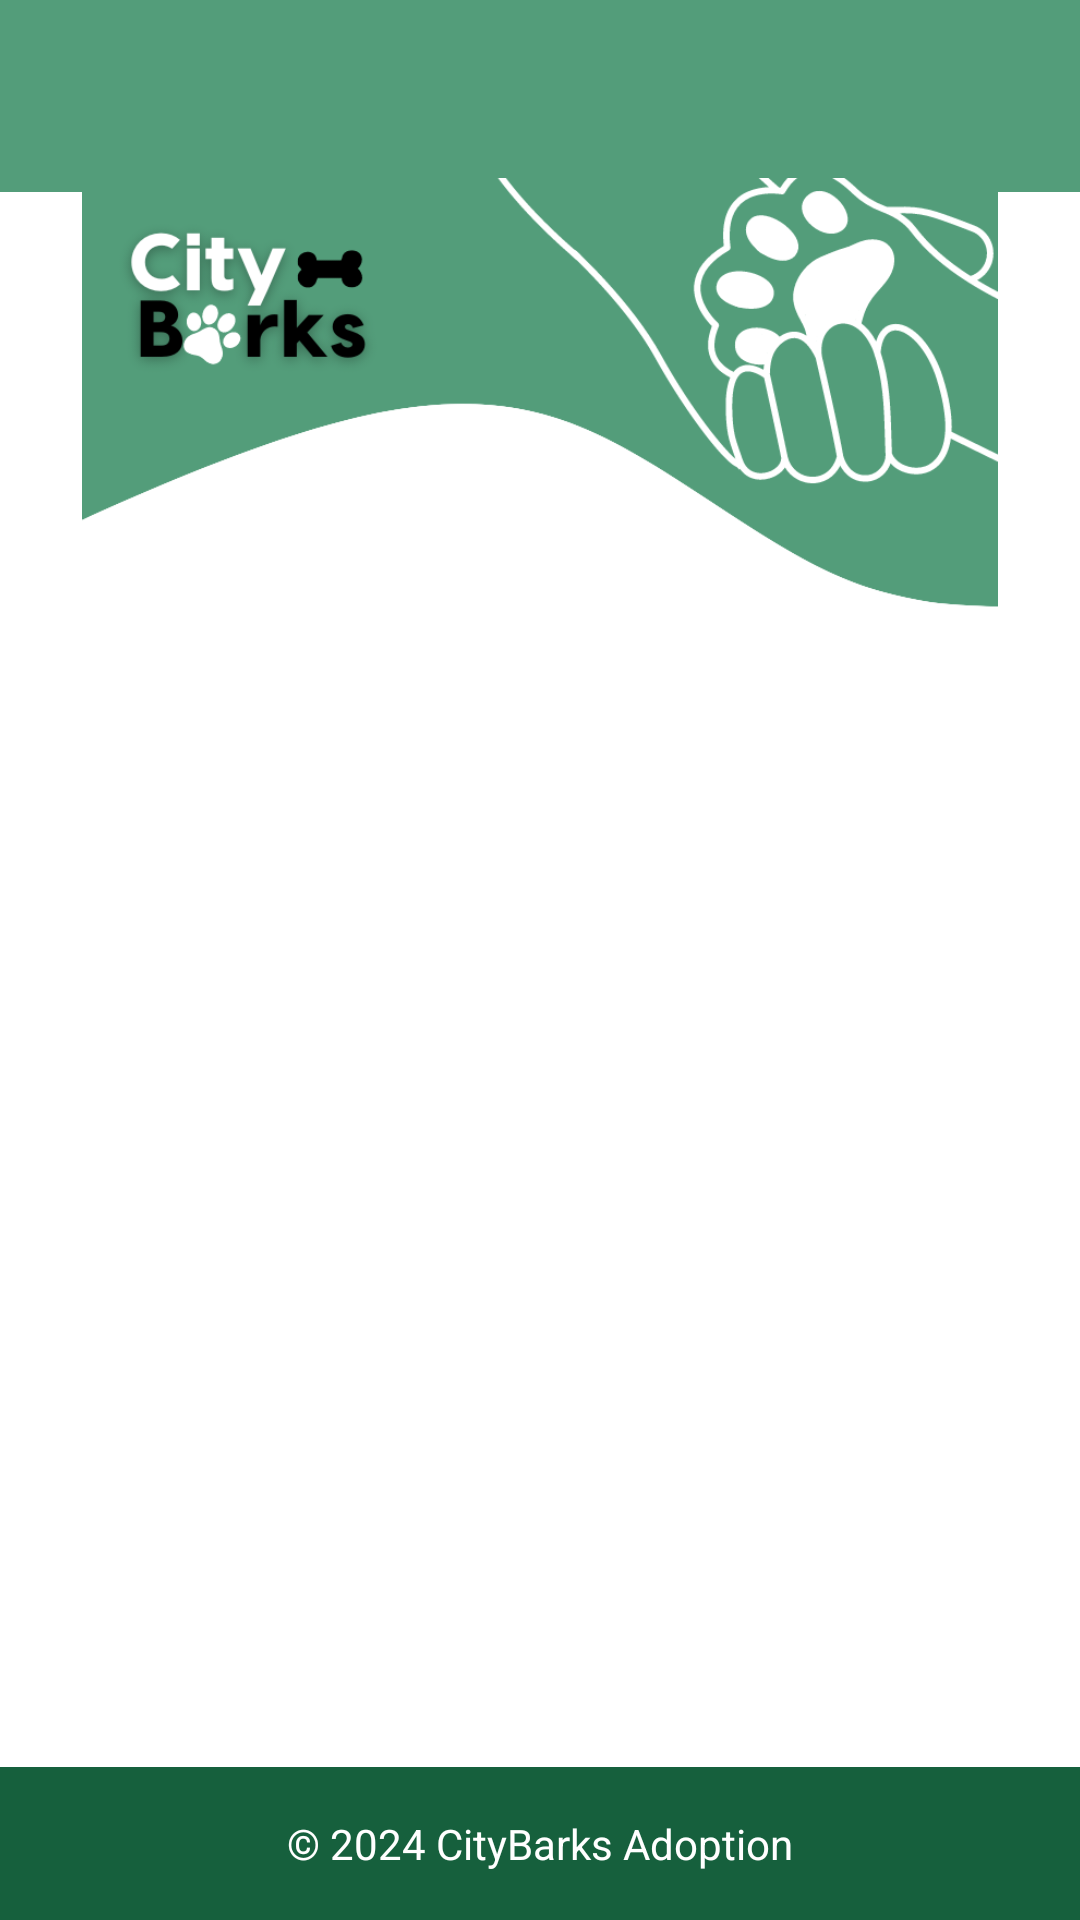

This screen was rendered from an Android layout file. Write that file and the resources it references.
<!-- AndroidManifest.xml: application theme Theme.DogAdopt -->
<!-- res/layout/activity_dash.xml -->
<?xml version="1.0" encoding="utf-8"?>
<androidx.drawerlayout.widget.DrawerLayout xmlns:android="http://schemas.android.com/apk/res/android"
    xmlns:app="http://schemas.android.com/apk/res-auto"
    xmlns:tools="http://schemas.android.com/tools"
    android:id="@+id/drawer_layout"
    android:layout_width="match_parent"
    android:layout_height="match_parent"
    android:background="@color/white"
    android:fitsSystemWindows="true"
    tools:openDrawer="start">

    
    <RelativeLayout
        android:layout_width="match_parent"
        android:layout_height="match_parent">

        <androidx.appcompat.widget.Toolbar
            android:id="@+id/toolbar_mainmenu"
            android:layout_width="match_parent"
            android:layout_height="?attr/actionBarSize"
            android:background="?attr/colorPrimary"
            app:popupTheme="@style/ThemeOverlay.AppCompat.Light"
            app:navigationIcon="@drawable/ic_menu" />

        <LinearLayout
            android:layout_width="match_parent"
            android:layout_height="wrap_content"
            android:layout_below="@id/toolbar_mainmenu"
            android:orientation="vertical"
            android:weightSum="50"
            android:layout_marginTop="-5dp">

            <ImageView
                android:id="@+id/imageView2"
                android:layout_width="match_parent"
                android:layout_height="145dp"
                app:srcCompat="@drawable/dash_header" />

            <ListView
                android:id="@+id/dogList"
                android:layout_width="match_parent"
                android:layout_height="match_parent" />
        </LinearLayout>
        <LinearLayout
            android:layout_width="match_parent"
            android:layout_height="wrap_content"
            android:layout_alignParentBottom="true"
            android:gravity="center"
            android:background="#16603D"
            android:orientation="horizontal"
            android:padding="16dp">


            <TextView
                android:layout_width="wrap_content"
                android:layout_height="wrap_content"
                android:text="© 2024 CityBarks Adoption"
                android:textSize="14sp"
                android:textColor="@android:color/white" />



        </LinearLayout>

    </RelativeLayout>

    
    <com.google.android.material.navigation.NavigationView
        android:id="@+id/nav_view"
        android:layout_width="wrap_content"
        android:layout_height="match_parent"
        android:layout_gravity="start"
        app:headerLayout="@layout/nav_header"/>




</androidx.drawerlayout.widget.DrawerLayout>
<!-- res/layout/nav_header.xml (included above) -->
<?xml version="1.0" encoding="utf-8"?>
<LinearLayout xmlns:android="http://schemas.android.com/apk/res/android"
    xmlns:app="http://schemas.android.com/apk/res-auto"
    android:layout_width="match_parent"
    android:layout_height="176dp"
    android:background="@color/btn_bg"
    android:gravity="bottom"
    android:orientation="vertical"
    android:padding="16dp"
    android:theme="@style/ThemeOverlay.AppCompat.Dark">

    <ImageView
        android:id="@+id/imageView"
        android:layout_width="wrap_content"
        android:layout_height="wrap_content"
        android:paddingTop="8dp"
        app:srcCompat="@mipmap/ic_launcher_round" />

    <TextView
        android:id="@+id/fullname_menuLabel"
        android:layout_width="match_parent"
        android:layout_height="wrap_content"
        android:paddingTop="8dp"
        android:text="Firstname Lastname"
        android:textAppearance="@style/TextAppearance.AppCompat.Body1" />

    <TextView
        android:id="@+id/usertype_menuLabel"
        android:layout_width="wrap_content"
        android:layout_height="wrap_content"
        android:text="User Type" />

</LinearLayout>
<!-- resources referenced by this layout -->
<resources>
  <color name="btn_bg">#539D7A</color>
  <color name="white">#FFFFFFFF</color>
  <!-- drawable dash_header: png bitmap (drawable, 65600 bytes) -->
  <style name="Theme.DogAdopt" parent="Base.Theme.DogAdopt" />
  <style name="Base.Theme.DogAdopt" parent="Theme.Material3.DayNight.NoActionBar">
          
          <item name="colorPrimary">#539D7A</item>
          <item name="colorPrimaryContainer">#539D7A</item>
      </style>
</resources>
